Photos from the image-classification dataset "dataset_split_v2" in the GitHub repository penoFahmi/pelatihan-model-sawit. Its 4 classes are: lewat matang, matang, mengkal, mentah.

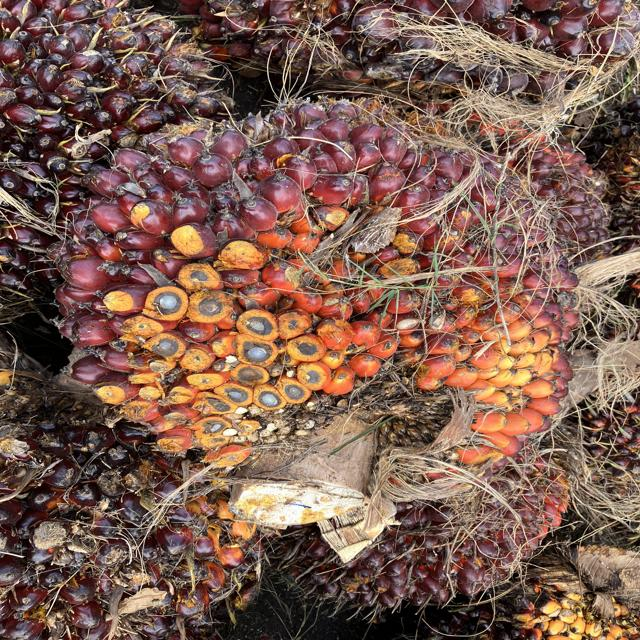
Label: matang

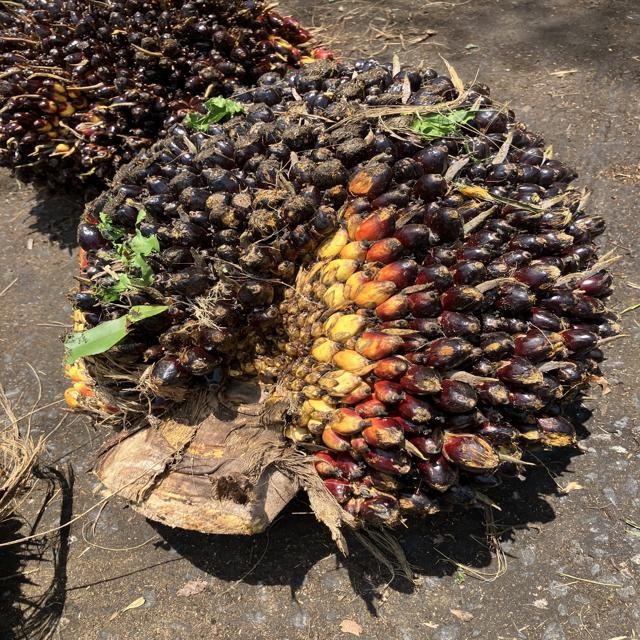
Label: mentah

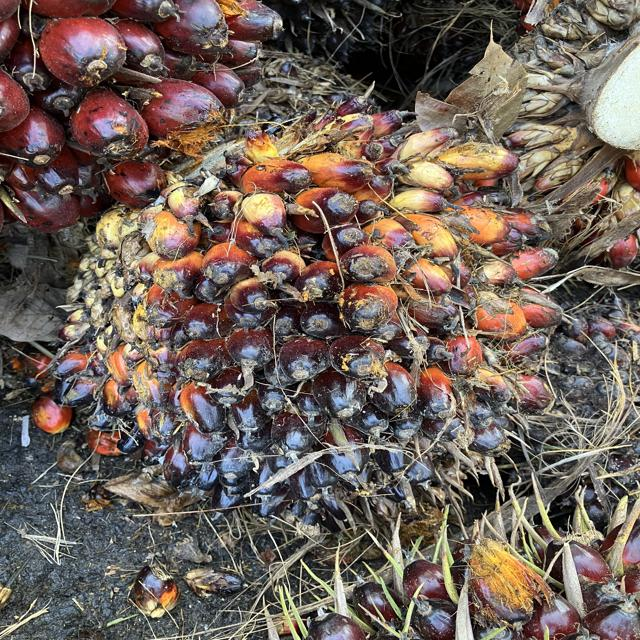
Label: matang

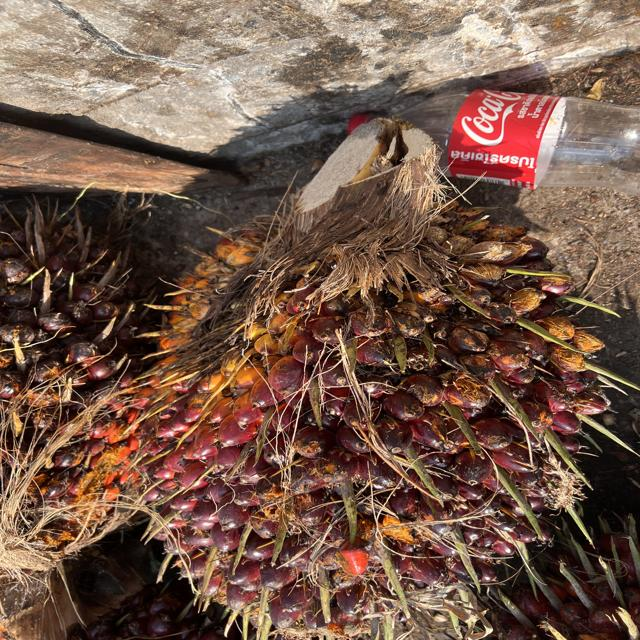
Label: mengkal

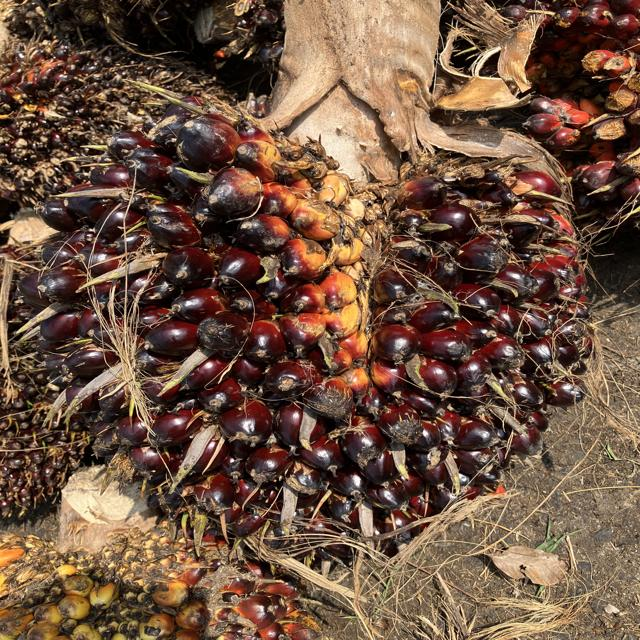
Label: mengkal

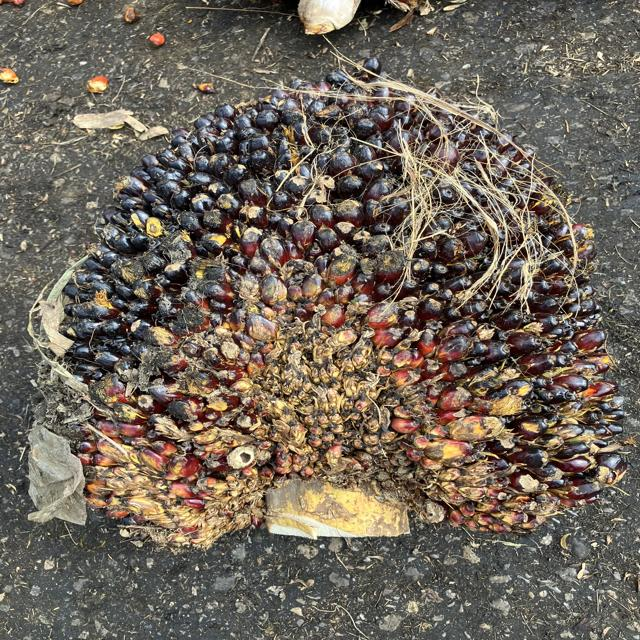
Label: mengkal
